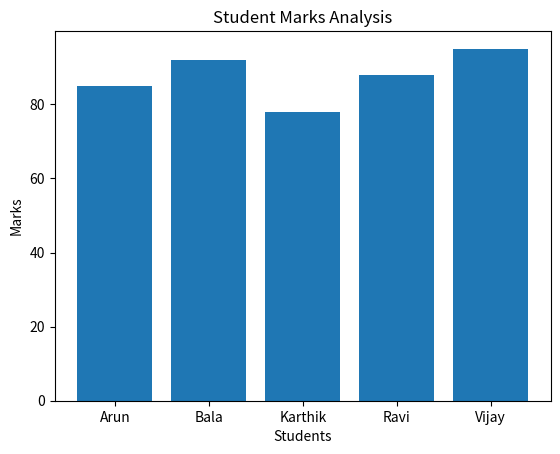

This chart was generated by the following Python code:
import pandas as pd
import matplotlib.pyplot as plt

data = {
    "Student": ["Arun", "Bala", "Karthik", "Ravi", "Vijay"],
    "Marks": [85, 92, 78, 88, 95]
}

df = pd.DataFrame(data)

plt.bar(df["Student"], df["Marks"])

plt.title("Student Marks Analysis")
plt.xlabel("Students")
plt.ylabel("Marks")

plt.show()
